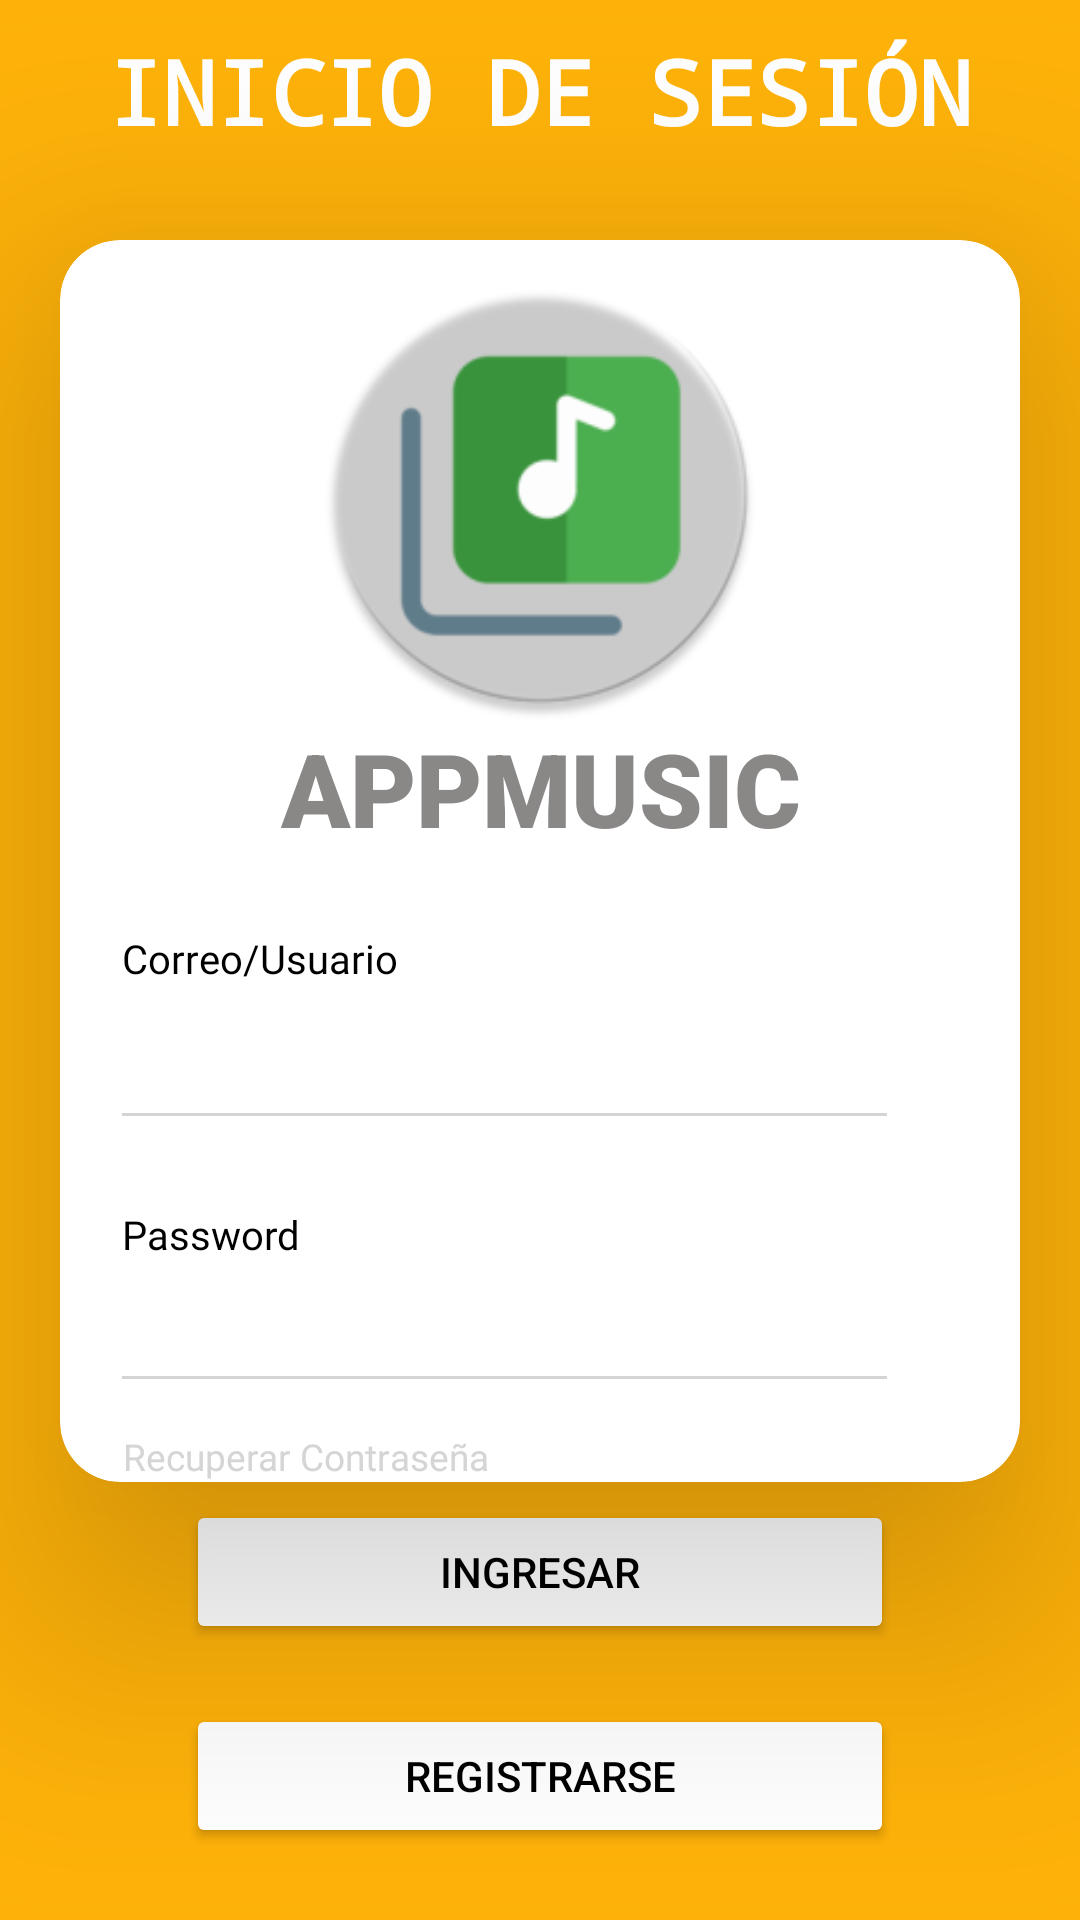

Reconstruct the res/layout file that produces this screen, plus the resources it refers to.
<!-- AndroidManifest.xml: application theme Theme.AppMusic -->
<!-- res/layout/fragment_main.xml -->
<?xml version="1.0" encoding="utf-8"?>
<LinearLayout
    android:layout_width="match_parent"
    android:layout_height="wrap_content"
    xmlns:android="http://schemas.android.com/apk/res/android"
    xmlns:app="http://schemas.android.com/apk/res-auto"
    xmlns:tools="http://schemas.android.com/tools">


    <androidx.coordinatorlayout.widget.CoordinatorLayout
        android:layout_width="match_parent"
        android:layout_height="1000dp"
        tools:context=".MainActivity"
        android:background="@color/orange">

        <TextView
            android:layout_width="match_parent"
            android:layout_height="wrap_content"
            android:textAlignment="center"
            android:layout_marginTop="10dp"
            android:text="INICIO DE SESIÓN"
            android:textColor="@color/white"
            android:textSize="30sp"
            android:fontFamily="monospace"
            android:textStyle="bold" />

        <androidx.cardview.widget.CardView
            android:layout_width="match_parent"
            android:layout_height="wrap_content"
            app:cardCornerRadius="20dp"
            android:layout_marginRight="20dp"
            android:layout_marginBottom="20dp"
            android:layout_marginLeft="20dp"
            app:cardElevation="50dp"
            android:layout_marginTop="80dp"
            android:layout_gravity="center_horizontal">


            <FrameLayout
                android:layout_width="match_parent"
                android:layout_height="wrap_content"
                android:orientation="vertical"/>

            <ImageView
                android:id="@+id/idGruposMusicales"
                android:layout_width="150dp"
                android:layout_height="150dp"
                android:layout_marginTop="10dp"
                android:layout_gravity="center_horizontal"
                android:src="@drawable/ic_launcher_round"/>

            <LinearLayout
                android:id="@+id/linear"
                android:layout_width="match_parent"
                android:layout_height="wrap_content"
                android:orientation="vertical"
                android:layout_marginTop="120dp"
                android:paddingLeft="20.7dp">


                <TextView
                    android:layout_width="match_parent"
                    android:layout_height="wrap_content"
                    android:layout_gravity="center"
                    android:layout_marginTop="40dp"
                    android:fontFamily="sans-serif-black"
                    android:text="APPMUSIC"
                    android:textAlignment="center"
                    android:textAppearance="@style/TextAppearance.AppCompat.Display1"
                    android:textColor="#8A8787"
                    android:textSize="34sp"
                    android:layout_marginRight="10dp"/>

                <TextView
                    android:layout_width="wrap_content"
                    android:layout_height="wrap_content"
                    android:layout_marginTop="25dp"
                    android:fontFamily="@font/poppins_semibold"
                    android:text="Correo/Usuario"
                    android:textColor="@color/black"
                    android:textSize="13.3sp" />

                <EditText
                    android:id="@+id/idUsuarioLogin"
                    android:layout_width="match_parent"
                    android:layout_height="wrap_content"
                    android:layout_marginTop="16dp"
                    android:background="@android:color/transparent"
                    android:fontFamily="@font/poppins_semibold"
                    android:maxLines="1"
                    android:textCursorDrawable="@drawable/grey_cursor_color"
                    android:textSize="15sp" />

                <View
                    android:layout_width="wrap_content"
                    android:layout_height="1dp"
                    android:layout_marginTop="6.3dp"
                    android:layout_marginRight="44.3dp"
                    android:background="#d5d5d5" />

                <TextView
                    android:layout_width="wrap_content"
                    android:layout_height="wrap_content"
                    android:layout_marginTop="30.3dp"
                    android:fontFamily="@font/poppins_regular"
                    android:text="Password"
                    android:textColor="@color/black"
                    android:textSize="13.3dp" />


                <EditText
                    android:id="@+id/idContrasenaLogin"
                    android:layout_width="match_parent"
                    android:layout_height="wrap_content"
                    android:layout_marginTop="11.7dp"
                    android:background="@android:color/transparent"
                    android:inputType="textPassword"
                    android:maxLines="1"
                    android:paddingRight="44.3dp"
                    android:textColor="#000000"
                    android:textCursorDrawable="@drawable/grey_cursor_color"
                    android:textSize="15dp" />

                <View
                    android:layout_width="wrap_content"
                    android:layout_height="1dp"
                    android:layout_marginTop="6.3dp"
                    android:layout_marginRight="44.3dp"
                    android:background="#d5d5d5" />

                <TextView
                    android:layout_width="wrap_content"
                    android:layout_height="wrap_content"
                    android:layout_marginTop="17.3dp"
                    android:layout_marginRight="44.3dp"
                    android:fontFamily="@font/poppins_regular"
                    android:gravity="right"
                    android:text="Recuperar Contraseña"
                    android:textColor="#d5d5d5"
                    android:textSize="12.3sp" />


            </LinearLayout>


        </androidx.cardview.widget.CardView>




        <LinearLayout
            android:layout_width="match_parent"
            android:layout_height="wrap_content"
            android:orientation="vertical">


            <Button
                android:id="@+id/idBienvenida"
                android:layout_width="match_parent"
                android:layout_height="wrap_content"
                android:layout_alignParentStart="true"
                android:layout_alignParentTop="true"
                android:layout_alignParentEnd="true"
                android:layout_gravity="center"
                android:layout_marginStart="62dp"
                android:layout_marginTop="500dp"
                android:layout_marginEnd="62dp"
                android:backgroundTint="@color/white"
                android:text="Ingresar"
                android:textColor="@color/black"
                app:cornerRadius="15dp" />

            <Button
                android:id="@+id/idRegistro"
                android:layout_width="match_parent"
                android:layout_height="wrap_content"
                android:layout_alignParentStart="true"
                android:layout_alignParentEnd="true"
                android:layout_gravity="center"
                android:layout_marginStart="62dp"
                android:layout_marginTop="20dp"
                android:layout_marginEnd="62dp"
                android:backgroundTint="@color/white"
                android:text="Registrarse"
                android:textColor="@color/black"
                app:cornerRadius="15dp" />

            <ScrollView
                android:layout_width="match_parent"
                android:layout_height="match_parent">
        </ScrollView>
        </LinearLayout>


    </androidx.coordinatorlayout.widget.CoordinatorLayout>


</LinearLayout>
<!-- resources referenced by this layout -->
<resources>
  <color name="black">#FF000000</color>
  <color name="orange">#FEB209</color>
  <color name="white">#FFFFFFFF</color>
  <!-- drawable ic_launcher_round: png bitmap (drawable-hdpi, 10049 bytes) -->
  <style name="Theme.AppMusic" parent="Theme.MaterialComponents.DayNight.NoActionBar">
          
          <item name="colorPrimary">@color/purple_500</item>
          <item name="colorPrimaryVariant">@color/purple_700</item>
          <item name="colorOnPrimary">@color/white</item>
          
          <item name="colorSecondary">@color/purple_500</item>
          <item name="colorSecondaryVariant">@color/purple_500</item>
          <item name="colorOnSecondary">@color/black</item>
          
          <item name="android:statusBarColor" tools:targetApi="l">?attr/colorPrimaryVariant</item>
          
      </style>
  <color name="purple_500">#FEB209</color>
  <color name="purple_700">#feb81d</color>
</resources>
